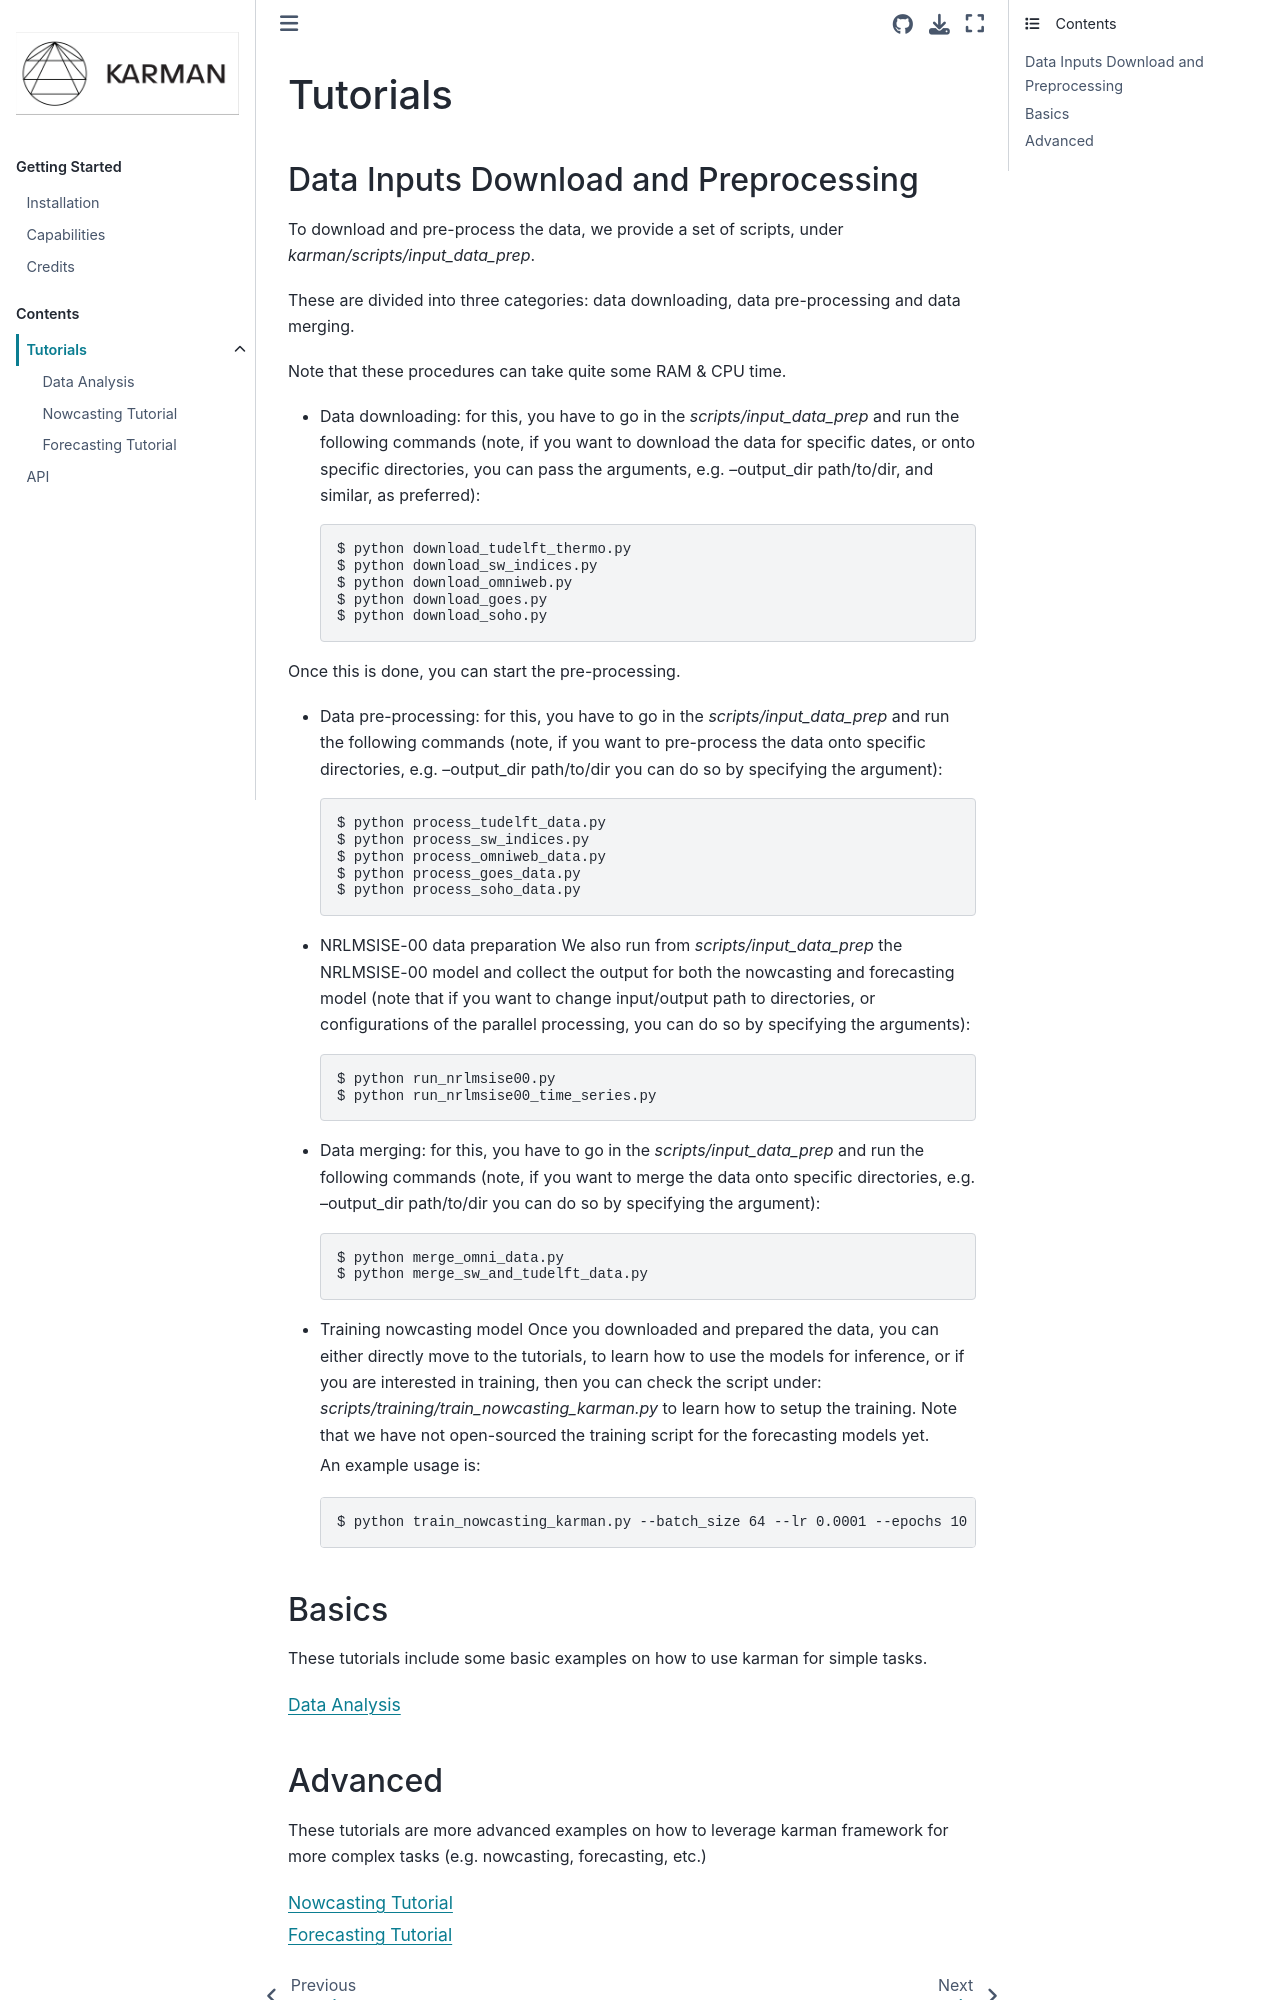

repository: spaceml-org/karman · page: tutorials.html · generator: sphinx

.. _tutorials:

Tutorials
===============

Data Inputs Download and Preprocessing
^^^^^^^^^^^^^^^^^^^^^^^^^^^^^^^^^^^^^^^^^^^^

To download and pre-process the data, we provide a set of scripts, under `karman/scripts/input_data_prep`.

These are divided into three categories: data downloading, data pre-processing and data merging.

Note that these procedures can take quite some RAM & CPU time.

* Data downloading:
  for this, you have to go in the `scripts/input_data_prep` and run the following commands (note, if you want to download the data for specific dates, or onto specific directories, you can pass the arguments, e.g. --output_dir path/to/dir, and similar, as preferred):

  .. code-block:: console

      $ python download_tudelft_thermo.py
      $ python download_sw_indices.py
      $ python download_omniweb.py
      $ python download_goes.py
      $ python download_soho.py

Once this is done, you can start the pre-processing.

* Data pre-processing:
  for this, you have to go in the `scripts/input_data_prep` and run the following commands (note, if you want to pre-process the data onto specific directories, e.g. --output_dir path/to/dir
  you can do so by specifying the argument):

  .. code-block:: console

      $ python process_tudelft_data.py
      $ python process_sw_indices.py
      $ python process_omniweb_data.py
      $ python process_goes_data.py
      $ python process_soho_data.py

* NRLMSISE-00 data preparation
  We also run from `scripts/input_data_prep` the NRLMSISE-00 model and collect the output for both the nowcasting and forecasting model (note that
  if you want to change input/output path to directories, or configurations of the parallel processing, you can do so by specifying the arguments):

  .. code-block:: console

      $ python run_nrlmsise00.py
      $ python run_nrlmsise00_time_series.py


* Data merging:
  for this, you have to go in the `scripts/input_data_prep` and run the following commands (note, if you want to merge the data onto specific directories, e.g. --output_dir path/to/dir
  you can do so by specifying the argument):

  .. code-block:: console

      $ python merge_omni_data.py
      $ python merge_sw_and_tudelft_data.py

* Training nowcasting model
  Once you downloaded and prepared the data, you can either directly move to the tutorials,
  to learn how to use the models for inference, or if you are interested in training, then
  you can check the script under: `scripts/training/train_nowcasting_karman.py` to learn
  how to setup the training. Note that we have not open-sourced the training script for the
  forecasting models yet.

  An example usage is:

  .. code-block:: console

      $ python train_nowcasting_karman.py --batch_size 64 --lr 0.0001 --epochs 10 --hidden_layer_dim 48 --hidden_layers 3


Basics
^^^^^^^^^^^
These tutorials include some basic examples on how to use karman for simple tasks.

.. toctree::
  :maxdepth: 1

  notebooks/data_analysis.ipynb
